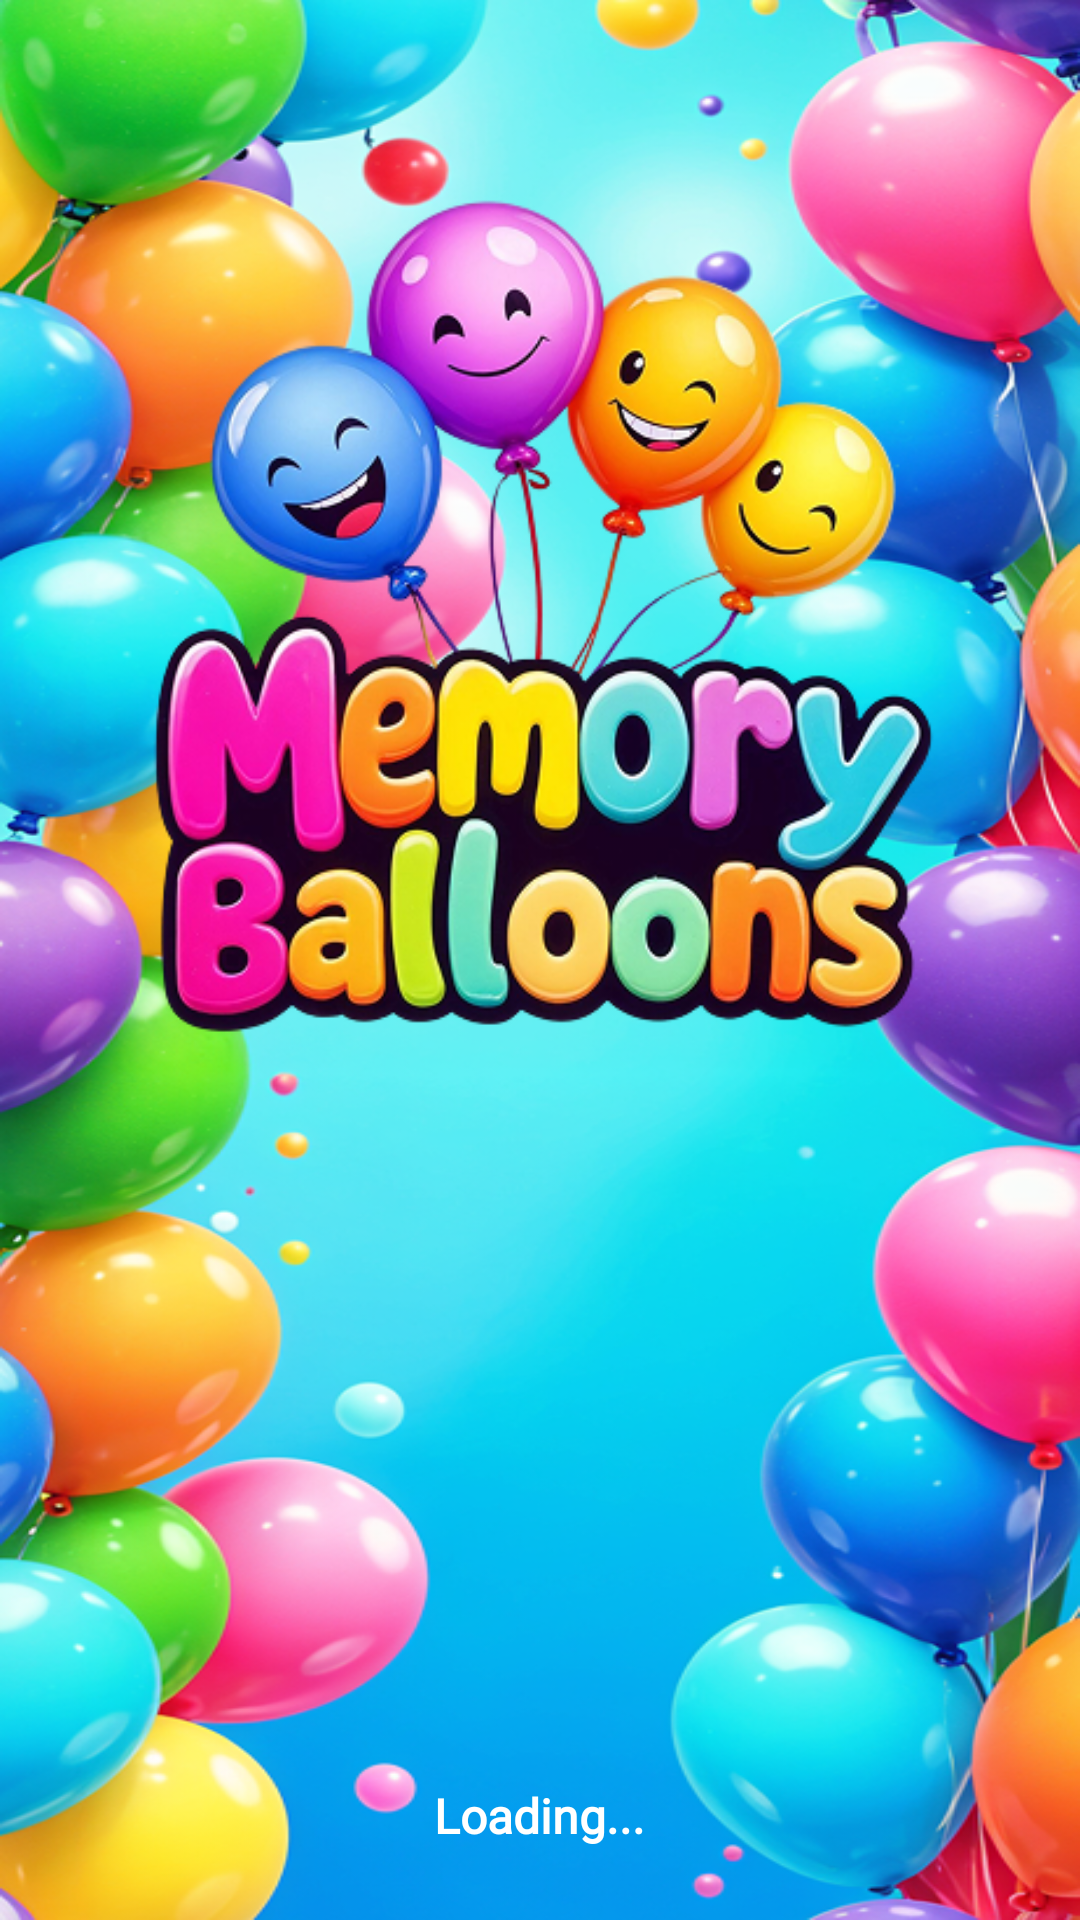

Android layout source for this screen:
<!-- AndroidManifest.xml: application theme AppTheme -->
<!-- res/layout/fragment_welcome.xml -->
<?xml version="1.0" encoding="utf-8"?>
<FrameLayout xmlns:android="http://schemas.android.com/apk/res/android"
    xmlns:app="http://schemas.android.com/apk/res-auto"
    xmlns:tools="http://schemas.android.com/tools"
    android:layout_width="match_parent"
    android:layout_height="match_parent"
    android:background="@drawable/welcome_fragment_bg"
    android:fitsSystemWindows="true"
    tools:context=".presentation.screens.welcome.WelcomeFragment">

    <ImageView
        android:id="@+id/imageView"
        android:layout_width="match_parent"
        android:layout_height="350dp"
        android:contentDescription="@string/balloon_image"
        android:src="@drawable/balloon_image" />

    <LinearLayout
        android:layout_width="wrap_content"
        android:layout_height="wrap_content"
        android:layout_gravity="bottom|center_horizontal"
        android:orientation="vertical"
        android:layout_marginBottom="24dp">

        <ProgressBar
            android:id="@+id/progressBar"
            style="?android:attr/progressBarStyle"
            android:layout_width="wrap_content"
            android:layout_height="wrap_content"
            android:indeterminateTint="@android:color/white" />

        <TextView
            android:id="@+id/loadingText"
            android:layout_width="wrap_content"
            android:layout_height="wrap_content"
            android:text="@string/loading"
            android:textColor="@color/white"
            android:fontFamily="@font/baloobhai2_regular"
            android:textStyle="bold"
            android:textSize="16sp"
            android:layout_marginTop="8dp" />

    </LinearLayout>


</FrameLayout>
<!-- resources referenced by this layout -->
<resources>
  <color name="white">#FFFFFFFF</color>
  <!-- drawable balloon_image: png bitmap (drawable, 194065 bytes) -->
  <!-- drawable welcome_fragment_bg: png bitmap (drawable, 586858 bytes) -->
  <string name="balloon_image">balloon image</string>
  <string name="loading">Loading...</string>
  <style name="AppTheme" parent="Theme.MaterialComponents.DayNight.NoActionBar">
          <item name="colorPrimary">@color/purple_500</item>
          <item name="colorPrimaryVariant">@color/purple_700</item>
          <item name="colorOnPrimary">@color/white</item>
          <item name="colorSecondary">@color/teal_200</item>
          <item name="colorSecondaryVariant">@color/teal_700</item>
          <item name="colorOnSecondary">@color/black</item>
          <item name="android:textColor">@color/black</item>
          <item name="android:statusBarColor" tools:targetApi="l">?attr/colorPrimaryVariant</item>
          <item name="backgroundColor">@color/white</item>
      </style>
  <color name="purple_500">#0F9D58</color>
  <color name="purple_700">#0F9D58</color>
  <color name="teal_200">#0F9D58</color>
  <color name="teal_700">#FF018786</color>
  <color name="black">#FF000000</color>
</resources>
